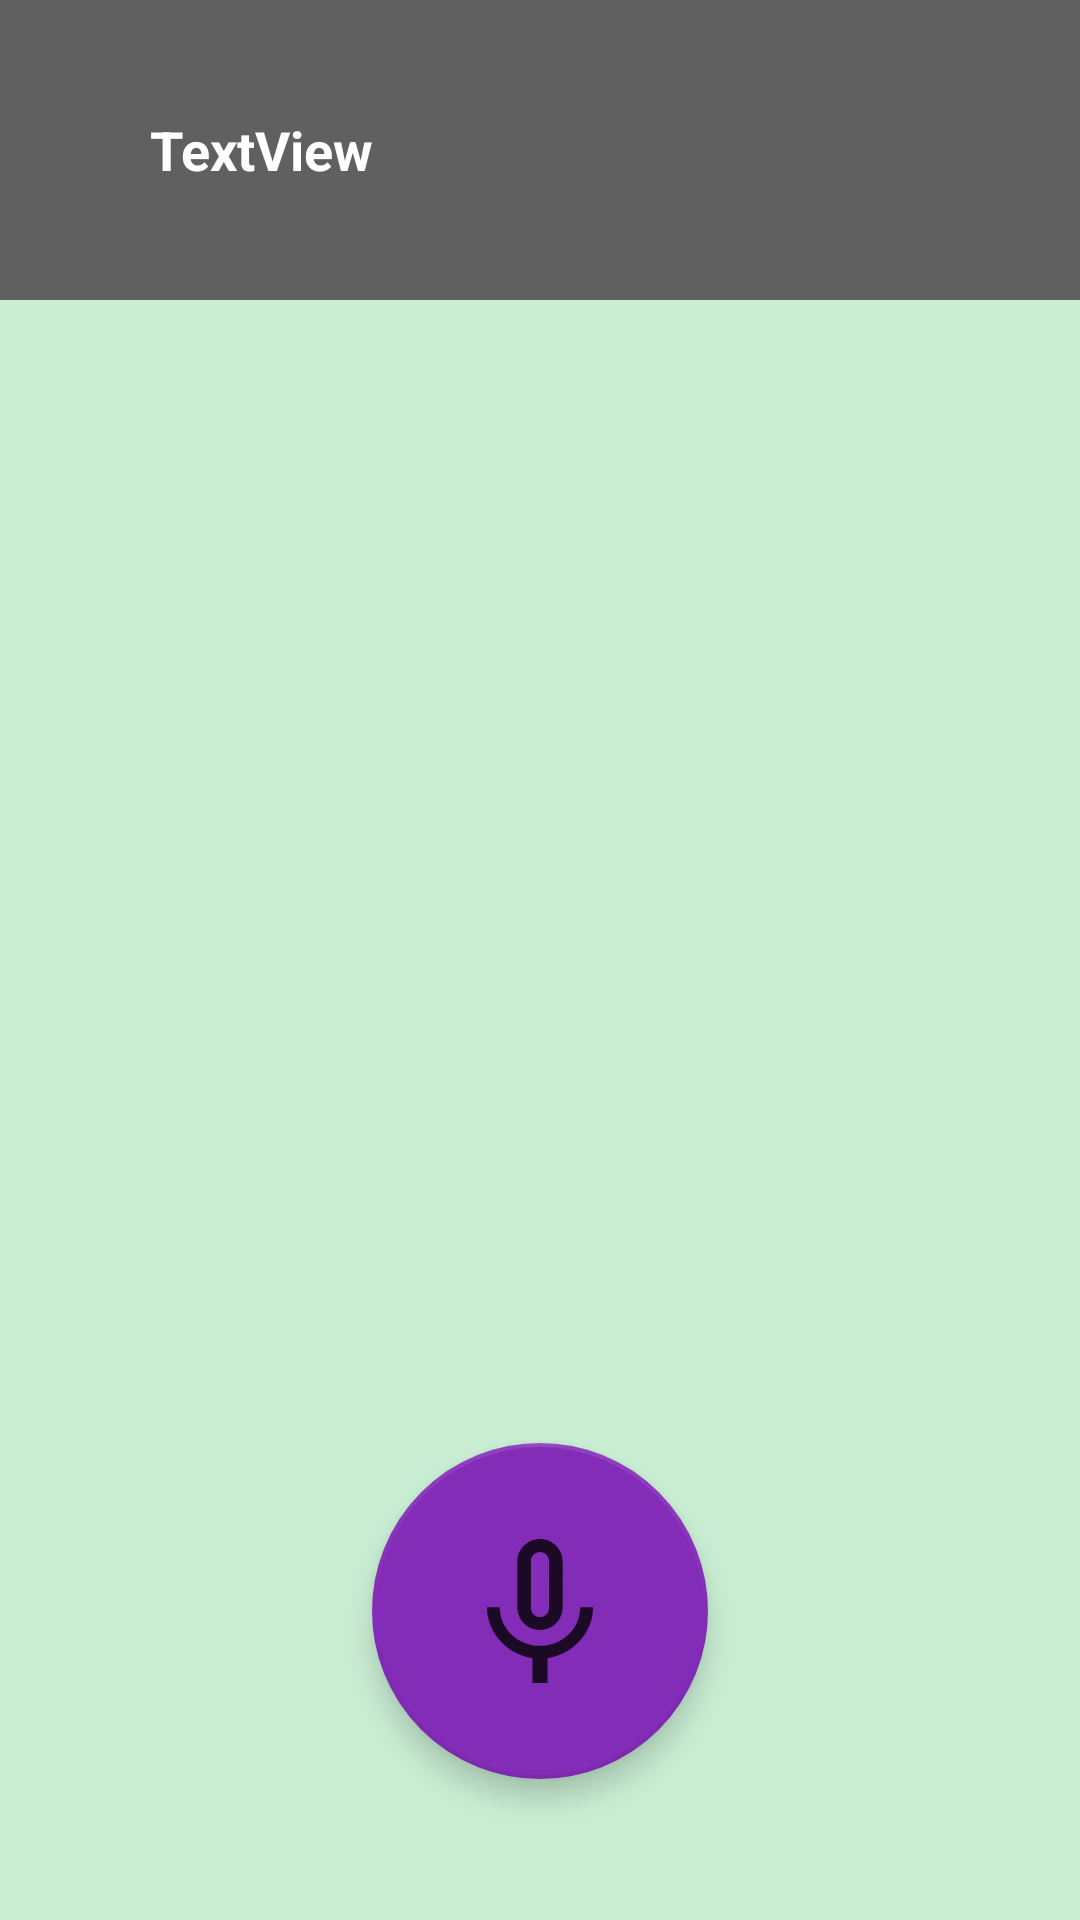

Android layout source for this screen:
<!-- AndroidManifest.xml: application theme Theme.TalkIt -->
<!-- res/layout/fragment_classroom.xml -->
<?xml version="1.0" encoding="utf-8"?>
<androidx.constraintlayout.widget.ConstraintLayout xmlns:android="http://schemas.android.com/apk/res/android"
    xmlns:app="http://schemas.android.com/apk/res-auto"
    xmlns:tools="http://schemas.android.com/tools"
    android:id="@+id/linearLayout2"
    style="@style/default_style"
    android:layout_width="match_parent"
    android:layout_height="match_parent"
    android:orientation="vertical"
    android:padding="0dp"
    tools:context=".ui.classroom.ClassroomFragment">


    <LinearLayout
        android:id="@+id/linearLayout4"
        android:layout_width="0dp"
        android:layout_height="wrap_content"
        android:background="#606060"
        android:orientation="horizontal"
        android:paddingLeft="50dp"
        android:paddingTop="30dp"
        android:paddingRight="50dp"
        android:paddingBottom="30dp"
        app:layout_constraintEnd_toEndOf="parent"
        app:layout_constraintStart_toStartOf="parent"
        app:layout_constraintTop_toTopOf="parent">

        <TextView
            android:id="@+id/txt_class_teacher_name"
            android:layout_width="wrap_content"
            android:layout_height="wrap_content"
            android:layout_gravity="center_vertical"
            android:layout_weight="1"
            android:text="TextView"
            android:textColor="@color/white"
            android:textSize="18sp"
            android:textStyle="bold" />

        <ImageView
            android:id="@+id/txt_class_teacher_gender"
            android:layout_width="wrap_content"
            android:layout_height="40dp"
            android:layout_weight="1"
            android:scaleX="1"
            android:scaleY="1"
            android:src="@drawable/ic_female" />

    </LinearLayout>

    <ProgressBar
        android:id="@+id/progressBar"
        style="?android:attr/progressBarStyle"
        android:layout_width="150dp"
        android:layout_height="150dp"
        android:visibility="invisible"
        app:layout_constraintBottom_toTopOf="@+id/btn_conversation"
        app:layout_constraintEnd_toEndOf="parent"
        app:layout_constraintStart_toStartOf="parent"
        app:layout_constraintTop_toBottomOf="@+id/linearLayout4" />

    <com.google.android.material.floatingactionbutton.FloatingActionButton
        android:id="@+id/btn_conversation"
        android:layout_width="wrap_content"
        android:layout_height="wrap_content"
        android:layout_marginBottom="75dp"
        android:adjustViewBounds="true"
        android:clickable="true"
        android:padding="10dp"
        android:scaleType="fitCenter"
        android:scaleX="2"
        android:scaleY="2"
        android:src="@drawable/ic_microphone"
        app:backgroundTint="#832CB8"
        app:layout_constraintBottom_toBottomOf="parent"
        app:layout_constraintEnd_toEndOf="parent"
        app:layout_constraintStart_toStartOf="parent" />

</androidx.constraintlayout.widget.ConstraintLayout>
<!-- resources referenced by this layout -->
<resources>
  <color name="white">#FFFFFFFF</color>
  <!-- drawable ic_microphone (drawable-anydpi) -->
  <vector xmlns:android="http://schemas.android.com/apk/res/android"
      android:width="24dp"
      android:height="24dp"
      android:viewportWidth="24"
      android:viewportHeight="24"
      android:tint="#321066"
      android:alpha="0.8">
    <group android:scaleX="1.2631578"
        android:scaleY="1.2631578"
        android:translateX="-3.1578948"
        android:translateY="-2.5263157">
      <path
          android:fillColor="@android:color/white"
          android:pathData="M12,14c1.66,0 2.99,-1.34 2.99,-3L15,5c0,-1.66 -1.34,-3 -3,-3S9,3.34 9,5v6c0,1.66 1.34,3 3,3zM10.8,4.9c0,-0.66 0.54,-1.2 1.2,-1.2 0.66,0 1.2,0.54 1.2,1.2l-0.01,6.2c0,0.66 -0.53,1.2 -1.19,1.2 -0.66,0 -1.2,-0.54 -1.2,-1.2L10.8,4.9zM17.3,11c0,3 -2.54,5.1 -5.3,5.1S6.7,14 6.7,11L5,11c0,3.41 2.72,6.23 6,6.72L11,21h2v-3.28c3.28,-0.48 6,-3.3 6,-6.72h-1.7z"/>
    </group>
  </vector>
  <style name="default_style">
          <item name="android:layout_width">match_parent</item>
          <item name="android:layout_height">match_parent</item>
          <item name="android:background">@color/background</item>
          <item name="android:gravity">center</item>
          <item name="android:orientation">vertical</item>
          <item name="android:padding">50dp</item>
          <item name="android:textColor">@color/text</item>
      </style>
  <style name="Theme.TalkIt" parent="Theme.MaterialComponents.DayNight.DarkActionBar">
          
          <item name="colorPrimary">@color/purple_500</item>
          <item name="colorPrimaryVariant">@color/purple_700</item>
          <item name="colorOnPrimary">@color/white</item>
          
          <item name="colorSecondary">@color/teal_200</item>
          <item name="colorSecondaryVariant">@color/teal_700</item>
          <item name="colorOnSecondary">@color/black</item>
          
          <item name="android:statusBarColor">?attr/colorPrimaryVariant</item>
          
      </style>
  <color name="background">#CAEED4</color>
  <color name="text">#000000</color>
  <color name="purple_500">#FF6200EE</color>
  <color name="purple_700">#FF3700B3</color>
  <color name="teal_200">#FF03DAC5</color>
  <color name="teal_700">#FF018786</color>
  <color name="black">#FF000000</color>
</resources>
